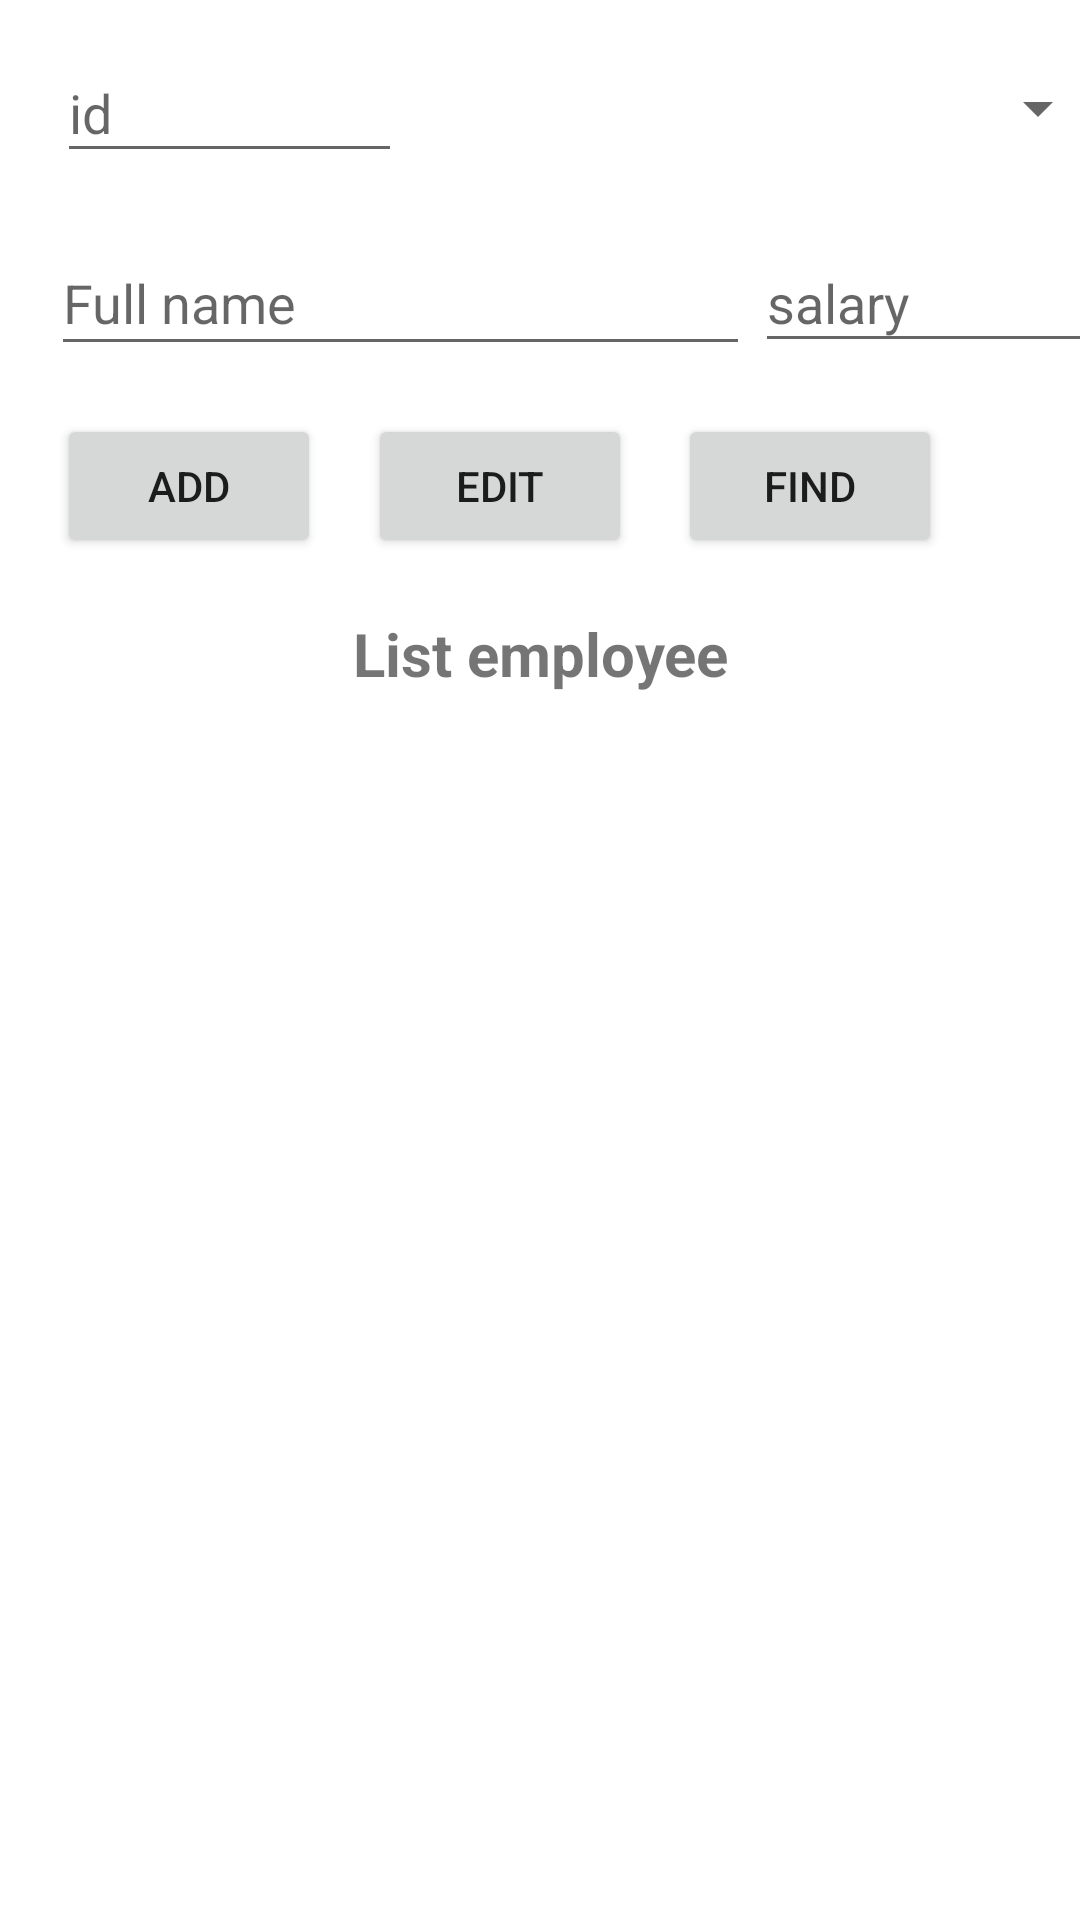

Write the Android layout XML for this screen, with the resource values it uses.
<!-- AndroidManifest.xml: application theme Theme.OnThiCK -->
<!-- res/layout/activity_main.xml -->
<?xml version="1.0" encoding="utf-8"?>
<androidx.constraintlayout.widget.ConstraintLayout xmlns:android="http://schemas.android.com/apk/res/android"
    xmlns:app="http://schemas.android.com/apk/res-auto"
    xmlns:tools="http://schemas.android.com/tools"
    android:layout_width="match_parent"
    android:layout_height="match_parent"
    tools:context=".MainActivity">

    <EditText
        android:id="@+id/edtMainId"
        android:layout_width="115dp"
        android:layout_height="43dp"
        android:layout_marginStart="19dp"
        android:ems="10"
        android:hint="id"
        android:inputType="textPersonName"
        app:layout_constraintBottom_toBottomOf="@+id/spnMainSex"
        app:layout_constraintStart_toStartOf="parent"
        app:layout_constraintTop_toTopOf="@+id/spnMainSex" />

    <Spinner
        android:id="@+id/spnMainSex"
        android:layout_width="247dp"
        android:layout_height="40dp"
        android:layout_marginStart="15dp"
        android:layout_marginTop="16dp"
        android:layout_marginEnd="16dp"
        app:layout_constraintEnd_toEndOf="parent"
        app:layout_constraintStart_toEndOf="@+id/edtMainId"
        app:layout_constraintTop_toTopOf="parent" />

    <EditText
        android:id="@+id/edtMainName"
        android:layout_width="233dp"
        android:layout_height="45dp"
        android:layout_marginStart="17dp"
        android:ems="10"
        android:hint="Full name"
        android:inputType="textPersonName"
        app:layout_constraintBottom_toBottomOf="@+id/edtMainSalary"
        app:layout_constraintStart_toStartOf="parent"
        app:layout_constraintTop_toTopOf="@+id/edtMainSalary" />

    <EditText
        android:id="@+id/edtMainSalary"
        android:layout_width="115dp"
        android:layout_height="43dp"
        android:layout_marginStart="27dp"
        android:layout_marginTop="22dp"
        android:layout_marginEnd="19dp"
        android:ems="10"
        android:hint="salary"
        android:inputType="textPersonName"
        app:layout_constraintEnd_toEndOf="parent"
        app:layout_constraintStart_toEndOf="@+id/edtMainName"
        app:layout_constraintTop_toBottomOf="@+id/spnMainSex" />

    <Button
        android:id="@+id/btnMainAdd"
        android:layout_width="0dp"
        android:layout_height="wrap_content"
        android:layout_marginStart="19dp"
        android:text="Add"
        app:layout_constraintBottom_toBottomOf="@+id/btnMainEdit"
        app:layout_constraintStart_toStartOf="parent"
        app:layout_constraintTop_toTopOf="@+id/btnMainEdit" />

    <Button
        android:id="@+id/btnMainEdit"
        android:layout_width="wrap_content"
        android:layout_height="wrap_content"
        android:layout_marginStart="41dp"
        android:layout_marginTop="16dp"
        android:layout_marginEnd="41dp"
        android:text="Edit"
        app:layout_constraintEnd_toStartOf="@+id/btnMainFind"
        app:layout_constraintStart_toEndOf="@+id/btnMainAdd"
        app:layout_constraintTop_toBottomOf="@+id/edtMainName" />

    <Button
        android:id="@+id/btnMainFind"
        android:layout_width="wrap_content"
        android:layout_height="wrap_content"
        android:layout_marginEnd="46dp"
        android:text="find"
        app:layout_constraintBottom_toBottomOf="@+id/btnMainEdit"
        app:layout_constraintEnd_toEndOf="parent"
        app:layout_constraintTop_toTopOf="@+id/btnMainEdit" />

    <TextView
        android:id="@+id/textView4"
        android:layout_width="0dp"
        android:layout_height="28dp"
        android:layout_marginStart="20dp"
        android:layout_marginTop="18dp"
        android:layout_marginEnd="20dp"
        android:text="List employee"
        android:textSize="20dp"
        android:background="@drawable/button_submit_custom"
        android:gravity="center"
        android:textStyle="bold"
        app:layout_constraintEnd_toEndOf="parent"
        app:layout_constraintStart_toStartOf="parent"
        app:layout_constraintTop_toBottomOf="@+id/btnMainAdd" />

    <androidx.recyclerview.widget.RecyclerView
        android:id="@+id/rcvMainListEmployee"
        android:layout_width="412dp"
        android:layout_height="488dp"
        android:layout_marginTop="11dp"
        app:layout_constraintEnd_toEndOf="parent"
        app:layout_constraintStart_toStartOf="parent"
        app:layout_constraintTop_toBottomOf="@+id/textView4" />
</androidx.constraintlayout.widget.ConstraintLayout>
<!-- resources referenced by this layout -->
<resources>
  <style name="Theme.OnThiCK" parent="Theme.MaterialComponents.DayNight.DarkActionBar">
          
          <item name="colorPrimary">@color/purple_500</item>
          <item name="colorPrimaryVariant">@color/purple_700</item>
          <item name="colorOnPrimary">@color/white</item>
          
          <item name="colorSecondary">@color/teal_200</item>
          <item name="colorSecondaryVariant">@color/teal_700</item>
          <item name="colorOnSecondary">@color/black</item>
          
          <item name="android:statusBarColor" tools:targetApi="l">?attr/colorPrimaryVariant</item>
          
      </style>
  <!-- not gathered from this repository: default colours our renderer supplied (Android Studio template values) -->
  <color name="purple_500">#FF6200EE</color>
  <color name="purple_700">#FF3700B3</color>
  <color name="teal_200">#FF03DAC5</color>
  <color name="teal_700">#FF018786</color>
  <color name="black">#FF000000</color>
  <color name="white">#FFFFFFFF</color>
</resources>
